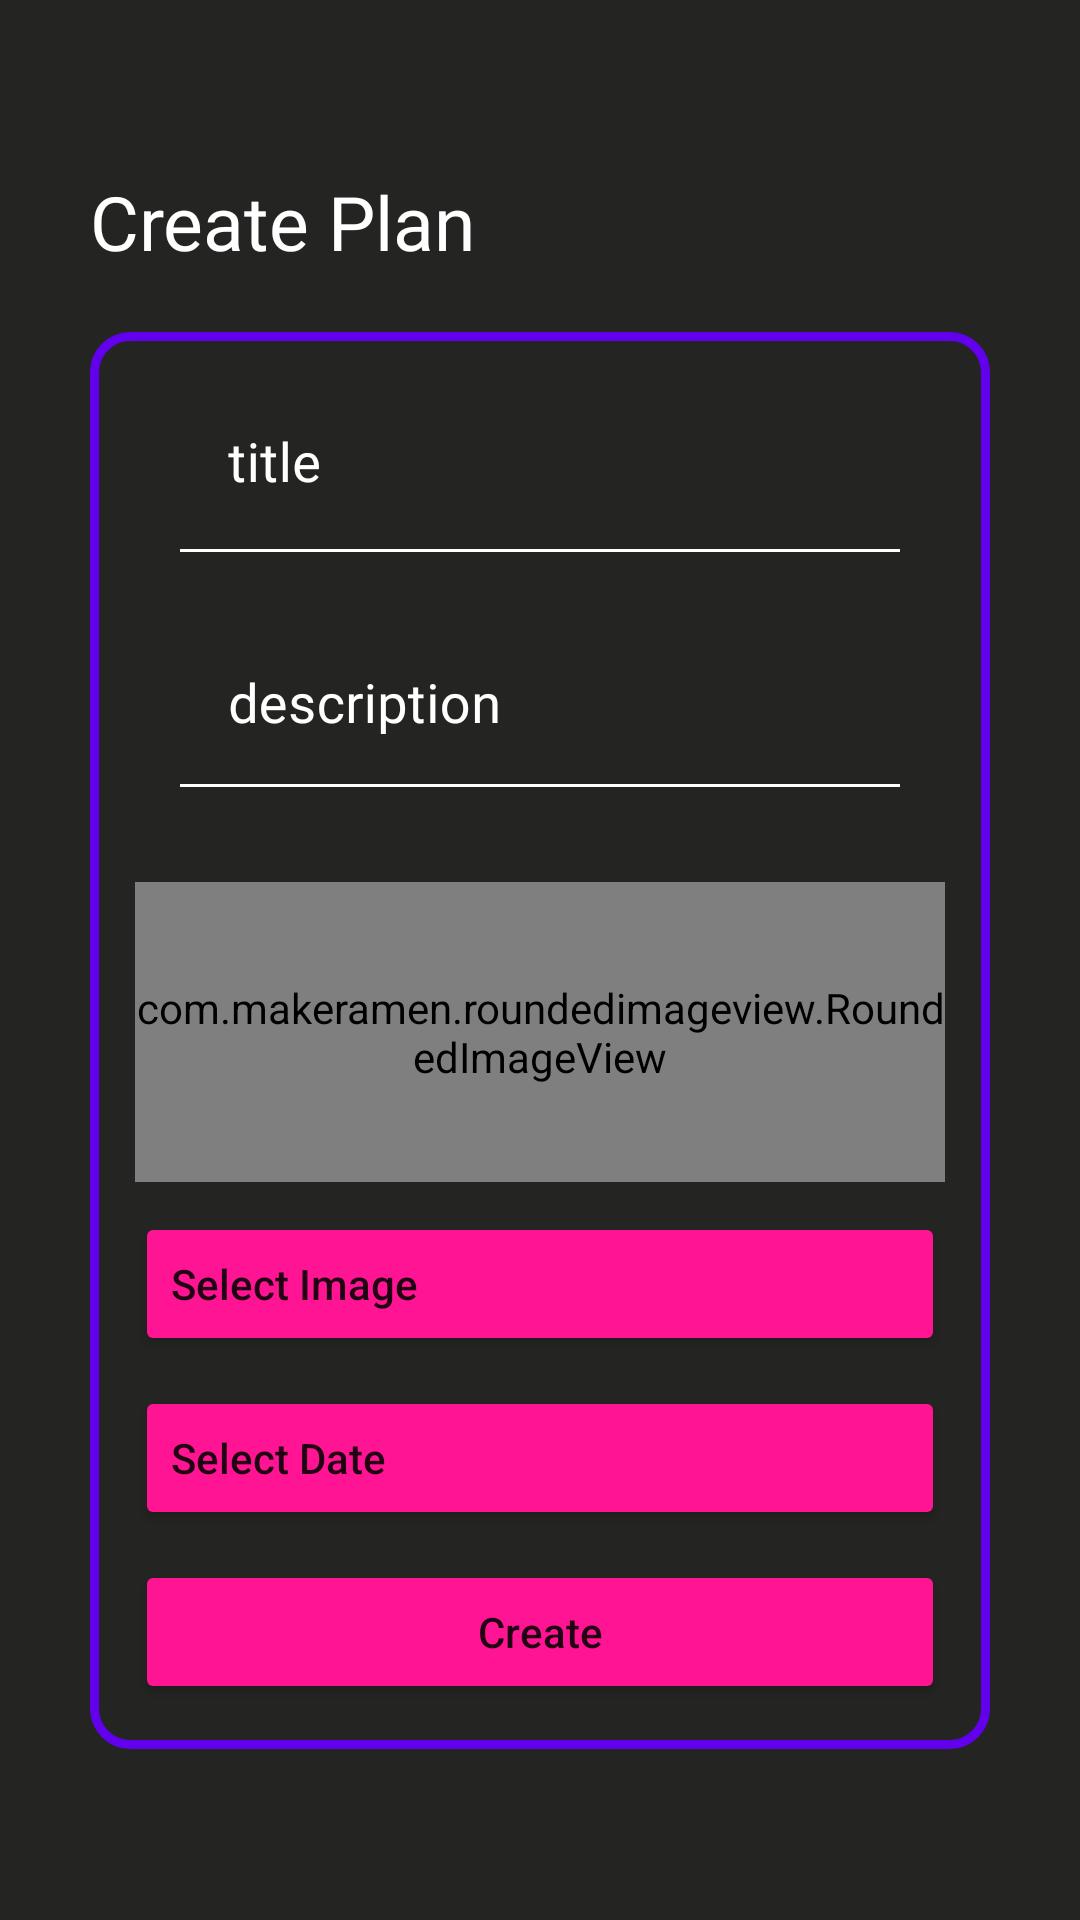

The Android layout XML behind this screen, and the referenced resources:
<!-- AndroidManifest.xml: application theme Theme.FirebasePractise -->
<!-- res/layout/fragment_planner.xml -->
<?xml version="1.0" encoding="utf-8"?>
<androidx.constraintlayout.widget.ConstraintLayout xmlns:android="http://schemas.android.com/apk/res/android"
    xmlns:app="http://schemas.android.com/apk/res-auto"
    xmlns:tools="http://schemas.android.com/tools"
    android:layout_width="match_parent"
    android:layout_height="match_parent"
    android:background="@color/custom_dark_background"
    tools:context=".fragment.PlannerFragment">

    

        <LinearLayout
            android:layout_width="300dp"
            android:layout_height="wrap_content"
            android:layout_gravity="center"
            android:orientation="vertical"
            app:layout_constraintBottom_toBottomOf="parent"
            app:layout_constraintEnd_toEndOf="parent"
            app:layout_constraintStart_toStartOf="parent"
            app:layout_constraintTop_toTopOf="parent">

            <TextView
                android:layout_width="wrap_content"
                android:layout_height="wrap_content"
                android:layout_marginBottom="20dp"
                android:fontFamily="@font/ubuntulight"
                android:text="Create Plan"
                android:textColor="@color/white"
                android:textSize="25dp"
                app:layout_constraintBottom_toTopOf="@+id/constraintLayout2"
                app:layout_constraintEnd_toEndOf="@+id/constraintLayout2"
                app:layout_constraintStart_toStartOf="@+id/constraintLayout2" />

            <androidx.constraintlayout.widget.ConstraintLayout
                android:id="@+id/constraintLayout2"
                android:layout_width="match_parent"
                android:layout_height="match_parent"
                android:background="@drawable/outline_background"
                app:layout_constraintBottom_toBottomOf="parent"
                app:layout_constraintEnd_toEndOf="parent"
                app:layout_constraintHorizontal_bias="0.5"
                app:layout_constraintStart_toStartOf="parent"
                app:layout_constraintTop_toBottomOf="@+id/toolbar">

                <LinearLayout
                    android:layout_width="match_parent"
                    android:layout_height="match_parent"
                    android:gravity="center"
                    android:orientation="vertical"
                    android:padding="15dp"
                    app:layout_constraintBottom_toBottomOf="parent"
                    app:layout_constraintEnd_toEndOf="parent"
                    app:layout_constraintHorizontal_bias="0.5"
                    app:layout_constraintStart_toStartOf="parent"
                    app:layout_constraintTop_toTopOf="parent">

                    <com.google.android.material.textfield.TextInputLayout
                        android:id="@+id/titleEditText"
                        android:layout_width="match_parent"
                        android:layout_height="wrap_content"
                        android:layout_marginBottom="20dp"
                        android:backgroundTint="@color/white"
                        android:hint="title"
                        android:textColorHint="@color/white"
                        app:boxStrokeColor="@color/white"
                        app:hintTextColor="@color/white"
                        app:layout_constraintBottom_toBottomOf="parent"
                        app:layout_constraintEnd_toEndOf="parent"
                        app:layout_constraintHorizontal_bias="0.5"
                        app:layout_constraintStart_toStartOf="parent"
                        app:layout_constraintTop_toTopOf="parent">

                        <com.google.android.material.textfield.TextInputEditText
                            style="@style/TextInputEditText"
                            android:layout_width="match_parent"
                            android:textSize="18dp"
                            android:fontFamily="@font/ubuntulight"
                            android:layout_height="wrap_content"
                            android:layout_marginLeft="15dp"
                            android:layout_marginRight="15dp"
                            android:background="@color/custom_dark_background"
                            android:textCursorDrawable="@null" />

                    </com.google.android.material.textfield.TextInputLayout>

                    <ScrollView
                        android:layout_width="match_parent"
                        android:layout_height="80dp">

                    <com.google.android.material.textfield.TextInputLayout
                        android:id="@+id/descriptionEditText"
                        android:layout_width="match_parent"
                        android:layout_height="match_parent"
                        android:backgroundTint="@color/white"
                        android:hint="description"
                        android:textColorHint="@color/white"
                        app:boxStrokeColor="@color/white"
                        app:hintTextColor="@color/white"
                        app:layout_constraintBottom_toBottomOf="parent"
                        app:layout_constraintEnd_toEndOf="parent"
                        app:layout_constraintHorizontal_bias="0.5"
                        app:layout_constraintStart_toStartOf="parent"
                        app:layout_constraintTop_toTopOf="parent">

                        <com.google.android.material.textfield.TextInputEditText
                            style="@style/TextInputEditText"
                            android:textSize="18dp"
                            android:fontFamily="@font/ubuntulight"
                            android:layout_width="match_parent"
                            android:layout_height="match_parent"
                            android:layout_marginLeft="15dp"
                            android:layout_marginRight="15dp"
                            android:background="@color/custom_dark_background"
                            android:gravity="top"
                            android:inputType="text|textMultiLine"
                            android:textCursorDrawable="@null" />

                    </com.google.android.material.textfield.TextInputLayout>

                    </ScrollView>
                    

                    <com.makeramen.roundedimageview.RoundedImageView
                        android:id="@+id/imageView"
                        android:layout_width="match_parent"
                        android:layout_height="100dp"
                        android:layout_gravity="center"
                        android:layout_marginTop="10dp"
                        android:src="@drawable/ic_baseline_cloud_upload_24"
                        app:riv_corner_radius="10dp" />

                    <Button
                        android:id="@+id/selectImage"
                        android:layout_width="match_parent"
                        android:layout_height="wrap_content"
                        android:layout_gravity="center"
                        android:layout_marginTop="10dp"
                        android:backgroundTint="@color/custom_dark_pink"
                        android:text="Select Image"
                        android:textAlignment="textStart"
                        android:textAllCaps="false"
                        app:icon="@drawable/ic_baseline_image_24" />

                    <Button
                        android:id="@+id/selectDate"
                        android:layout_width="match_parent"
                        android:layout_height="wrap_content"
                        android:layout_gravity="center"
                        android:layout_marginTop="10dp"
                        android:backgroundTint="@color/custom_dark_pink"
                        android:text="Select Date"
                        android:textAlignment="textStart"
                        android:textAllCaps="false"
                        app:icon="@drawable/ic_baseline_date_range_24" />

                    

                    <Button
                        android:id="@+id/createButton"
                        android:layout_width="match_parent"
                        android:layout_height="wrap_content"
                        android:layout_marginTop="10dp"
                        android:backgroundTint="@color/custom_dark_pink"
                        android:text="Create"
                        android:textAllCaps="false" />

                </LinearLayout>

            </androidx.constraintlayout.widget.ConstraintLayout>

        </LinearLayout>

        

        
        
        
        
        
        
        
        
        
        
        

        
        
        
        
        

        
        
        
        
        

        
        
        
        
        
        

        
        
        
        
        

        

</androidx.constraintlayout.widget.ConstraintLayout>
<!-- resources referenced by this layout -->
<resources>
  <color name="custom_dark_background">#242423</color>
  <color name="custom_dark_pink">#FF1493</color>
  <color name="white">#FFFFFFFF</color>
  <!-- drawable ic_baseline_image_24 (drawable) -->
  <vector android:height="24dp" android:tint="#8F04FF"
      android:viewportHeight="24" android:viewportWidth="24"
      android:width="24dp" xmlns:android="http://schemas.android.com/apk/res/android">
      <path android:fillColor="@android:color/white" android:pathData="M21,19V5c0,-1.1 -0.9,-2 -2,-2H5c-1.1,0 -2,0.9 -2,2v14c0,1.1 0.9,2 2,2h14c1.1,0 2,-0.9 2,-2zM8.5,13.5l2.5,3.01L14.5,12l4.5,6H5l3.5,-4.5z"/>
  </vector>
  <!-- drawable outline_background (drawable) -->
  <?xml version="1.0" encoding="utf-8"?>
  <selector xmlns:android="http://schemas.android.com/apk/res/android">
  
      <item>
          <shape android:shape="rectangle">
              <corners android:radius="12dp"/>
              <stroke android:color="@color/purple_500" android:width="3dp"/>
          </shape>
      </item>
  
  </selector>
  <style name="TextInputEditText" parent="ThemeOverlay.MaterialComponents.TextInputEditText.FilledBox.Dense">
          <item name="android:textColor">@color/white</item>
      </style>
  <style name="Theme.FirebasePractise" parent="Theme.MaterialComponents.DayNight.DarkActionBar">
          
          <item name="colorPrimary">@color/purple_500</item>
          <item name="colorPrimaryVariant">@color/purple_700</item>
          <item name="colorOnPrimary">@color/white</item>
          
          <item name="colorSecondary">@color/teal_200</item>
          <item name="colorSecondaryVariant">@color/teal_700</item>
          <item name="colorOnSecondary">@color/black</item>
          <item name="android:navigationBarColor">@color/custom_dark_background</item>
          
          <item name="android:statusBarColor" tools:targetApi="l">?attr/colorPrimaryVariant</item>
          
      </style>
  <color name="purple_500">#FF6200EE</color>
  <color name="purple_700">#FF3700B3</color>
  <color name="teal_200">#FF03DAC5</color>
  <color name="teal_700">#FF018786</color>
  <color name="black">#FFFFFF</color>
</resources>
